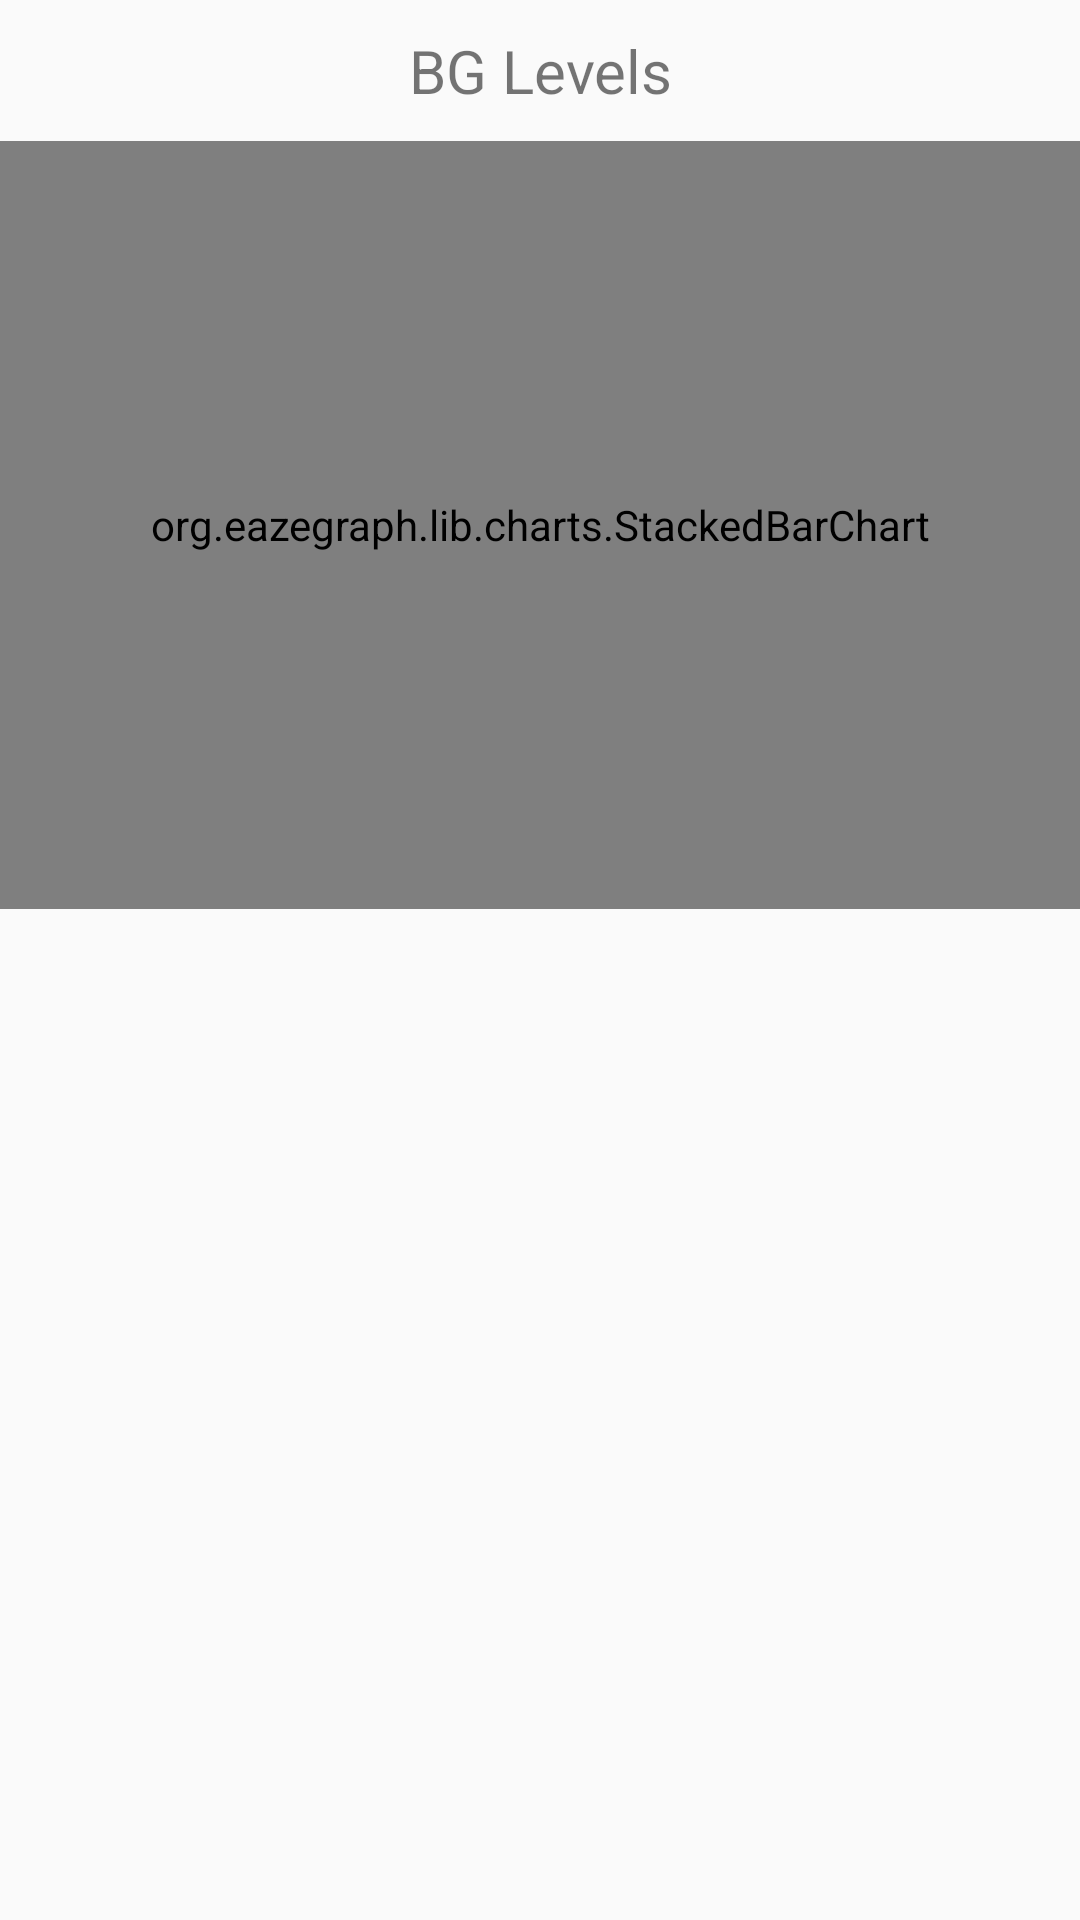

Android layout source for this screen:
<!-- AndroidManifest.xml: application theme AppTheme -->
<!-- res/layout/activity_bglevels.xml -->
<?xml version="1.0" encoding="utf-8"?>
<LinearLayout xmlns:android="http://schemas.android.com/apk/res/android"
    xmlns:app="http://schemas.android.com/apk/res-auto"
    xmlns:tools="http://schemas.android.com/tools"
    android:layout_width="match_parent"
    android:layout_height="match_parent"
    android:orientation="vertical"
    tools:context="com.example.afisher.chartandgraphs.BGLevels">

    <TextView
        android:layout_width="368dp"
        android:layout_height="wrap_content"
        android:layout_gravity="center_horizontal"
        android:gravity="center_horizontal"
        android:padding="10dp"
        android:text="BG Levels"
        android:textSize="20sp" />

    <org.eazegraph.lib.charts.StackedBarChart xmlns:app="http://schemas.android.com/apk/res-auto"
        android:id="@+id/bgLevelsEZ"
        android:layout_width="match_parent"
        android:layout_height="256dp"
        android:padding="10dp"
        app:egBarWidth="20dp"
        app:egFixedBarWidth="true"
        app:egLegendHeight="0dp" />

</LinearLayout>
<!-- resources referenced by this layout -->
<resources>
  <style name="AppTheme" parent="Theme.AppCompat.Light.DarkActionBar">
          
          <item name="colorPrimary">@color/colorPrimary</item>
          <item name="colorPrimaryDark">@color/colorPrimaryDark</item>
          <item name="colorAccent">@color/colorAccent</item>
      </style>
  <color name="colorPrimary">#3F51B5</color>
  <color name="colorPrimaryDark">#303F9F</color>
  <color name="colorAccent">#ff4081</color>
</resources>
